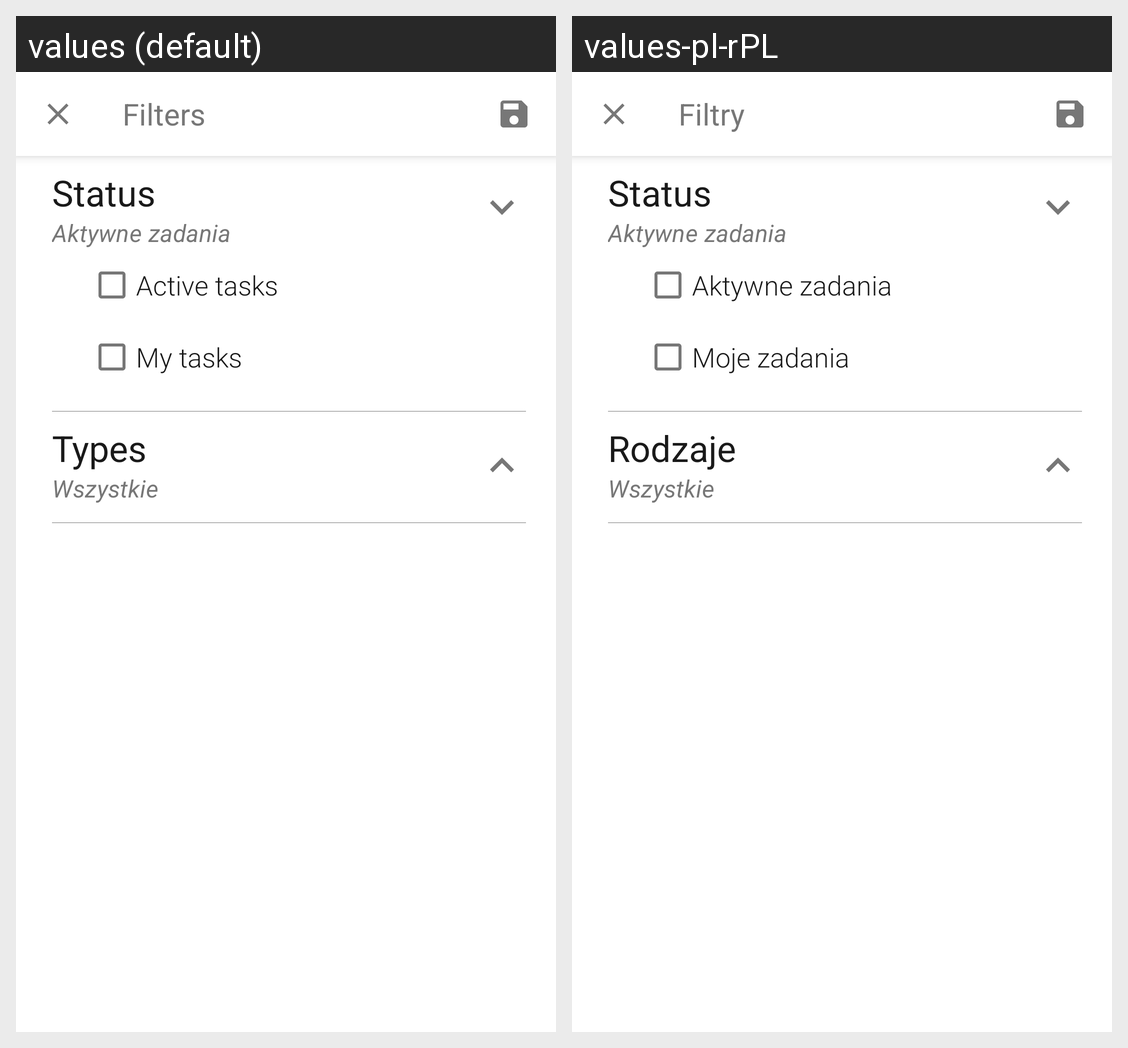

The same Android screen rendered under two of its app's locales, left to right. List the strings drawn on it with the default value and each locale's translation.
Android screen res/layout/fragment_task_filter_bottom_sheet.xml rendered under 2 locales, left to right: values (default), values-pl-rPL. Device: Nexus 5 (rendered at 1080×1920; each locale shown at half size, 540×960, under a caption strip naming it); theme AppTheme.
Strings drawn on this screen, with the default value and each locale's value (text and hints the layout hard-codes, and strings that could not be matched under every locale, appear in the picture but are not listed):

filters
  values: Filters
  values-pl-rPL: Filtry

status
  values: Status
  values-pl-rPL: Status

active_tasks
  values: Active tasks
  values-pl-rPL: Aktywne zadania

my_tasks
  values: My tasks
  values-pl-rPL: Moje zadania

types
  values: Types
  values-pl-rPL: Rodzaje
